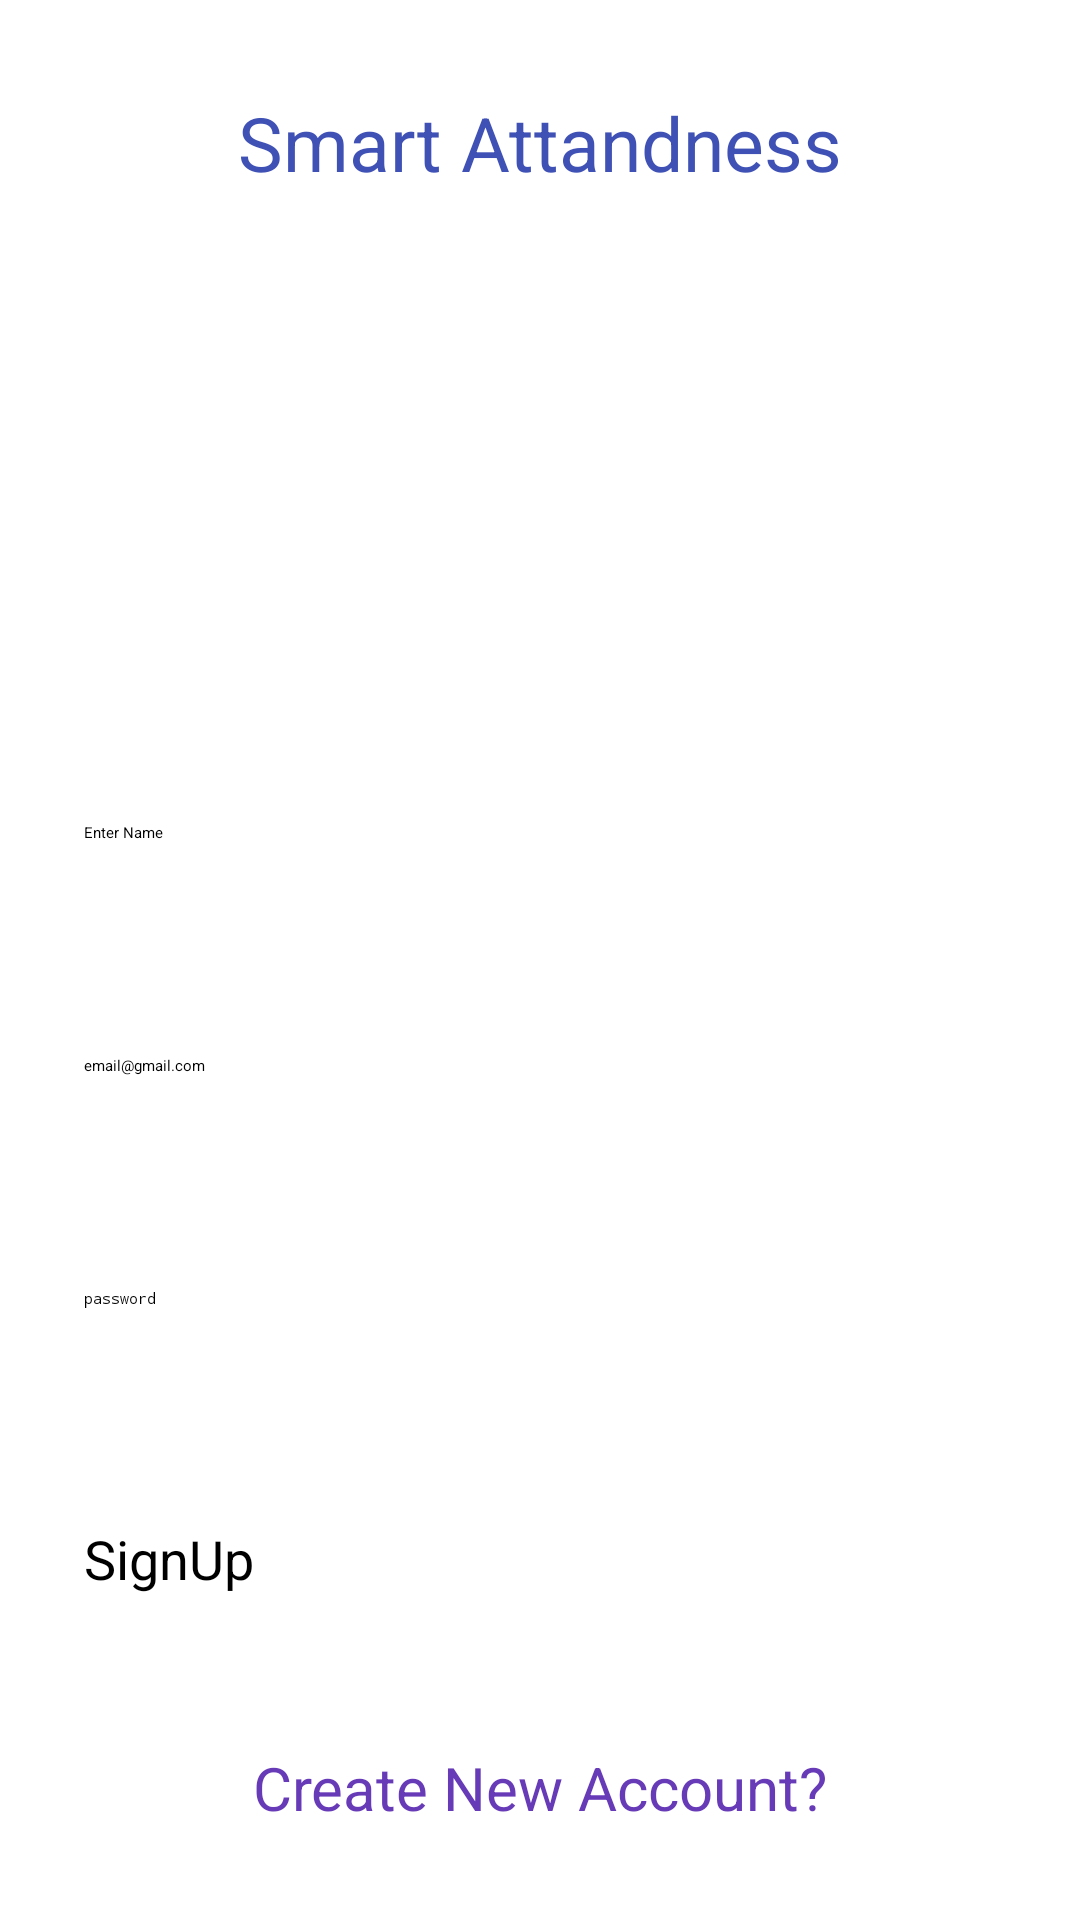

Layout XML and referenced resources for this Android screen:
<!-- AndroidManifest.xml: application theme Theme.FaceRecognition.NoActionBar -->
<!-- res/layout/activity_sign_up.xml -->
<?xml version="1.0" encoding="utf-8"?>
<androidx.constraintlayout.widget.ConstraintLayout xmlns:android="http://schemas.android.com/apk/res/android"
    xmlns:app="http://schemas.android.com/apk/res-auto"
    xmlns:tools="http://schemas.android.com/tools"
    android:layout_width="match_parent"
    android:layout_height="match_parent"
    tools:context=".SignUp">

    <TextView
        android:id="@+id/textView4"
        android:layout_width="wrap_content"
        android:layout_height="wrap_content"

        android:text="Smart Attandness"
        android:textAppearance="@style/TextAppearance.AppCompat.Body1"
        android:textColor="#3F51B5"
        android:textSize="25dp"
        app:layout_constraintBottom_toTopOf="@+id/imageView2"
        app:layout_constraintEnd_toEndOf="parent"
        app:layout_constraintStart_toStartOf="parent"
        app:layout_constraintTop_toTopOf="parent" />

    <ImageView
        android:id="@+id/imageView2"
        android:layout_width="128dp"
        android:layout_height="128dp"
        android:src="@drawable/face_icon2"
        app:layout_constraintBottom_toTopOf="@+id/nameSignup_edit"
        app:layout_constraintEnd_toEndOf="parent"
        app:layout_constraintHorizontal_bias="0.498"
        app:layout_constraintStart_toStartOf="parent"
        app:layout_constraintTop_toBottomOf="@+id/textView4" />

    <EditText
        android:id="@+id/nameSignup_edit"
        android:layout_width="match_parent"
        android:layout_height="wrap_content"
        android:layout_marginStart="8dp"
        android:layout_marginEnd="8dp"
        android:background="@drawable/round_bg"
        android:hint="Enter Name"
        android:padding="20dp"
        app:layout_constraintBottom_toTopOf="@+id/email_signup_edit"
        app:layout_constraintEnd_toEndOf="parent"
        app:layout_constraintStart_toStartOf="parent"
        app:layout_constraintTop_toBottomOf="@+id/imageView2" />

    <EditText
        android:id="@+id/email_signup_edit"
        android:layout_width="match_parent"
        android:layout_height="wrap_content"
        android:layout_marginStart="8dp"
        android:layout_marginEnd="8dp"
        android:background="@drawable/round_bg"
        android:hint="email@gmail.com"
        android:inputType="textEmailAddress"
        android:padding="20dp"
        app:layout_constraintBottom_toTopOf="@+id/password_signup_edit"
        app:layout_constraintEnd_toEndOf="parent"
        app:layout_constraintHorizontal_bias="0.0"
        app:layout_constraintStart_toStartOf="parent"
        app:layout_constraintTop_toBottomOf="@+id/nameSignup_edit" />

    <EditText
        android:id="@+id/password_signup_edit"
        android:layout_width="match_parent"
        android:layout_height="wrap_content"
        android:layout_marginStart="8dp"
        android:layout_marginEnd="8dp"
        android:background="@drawable/round_bg"
        android:hint="password"
        android:inputType="textPassword"
        android:padding="20dp"
        app:layout_constraintBottom_toTopOf="@+id/btnSignUp"
        app:layout_constraintEnd_toEndOf="parent"
        app:layout_constraintHorizontal_bias="0.0"
        app:layout_constraintStart_toStartOf="parent"
        app:layout_constraintTop_toBottomOf="@+id/email_signup_edit" />

    <androidx.appcompat.widget.AppCompatButton
        android:id="@+id/btnSignUp"
        android:layout_width="match_parent"
        android:layout_height="wrap_content"
        android:layout_marginStart="8dp"
        android:layout_marginEnd="8dp"
        android:background="@drawable/round_bg"
        android:backgroundTint="#673AB7"
        android:padding="20dp"
        android:text="SignUp "
        android:textSize="18sp"
        app:layout_constraintBottom_toTopOf="@+id/createNewAccount"
        app:layout_constraintEnd_toEndOf="parent"
        app:layout_constraintStart_toStartOf="parent"
        app:layout_constraintTop_toBottomOf="@+id/password_signup_edit" />


    <TextView
        android:id="@+id/createNewAccount"
        android:layout_width="wrap_content"
        android:layout_height="wrap_content"
        android:text="Create New Account?"
        android:textColor="#673AB7"
        android:textSize="20dp"
        app:layout_constraintBottom_toBottomOf="parent"
        app:layout_constraintEnd_toEndOf="parent"
        app:layout_constraintStart_toStartOf="parent"
        app:layout_constraintTop_toBottomOf="@+id/btnSignUp" />
</androidx.constraintlayout.widget.ConstraintLayout>
<!-- resources referenced by this layout -->
<resources>

</resources>
